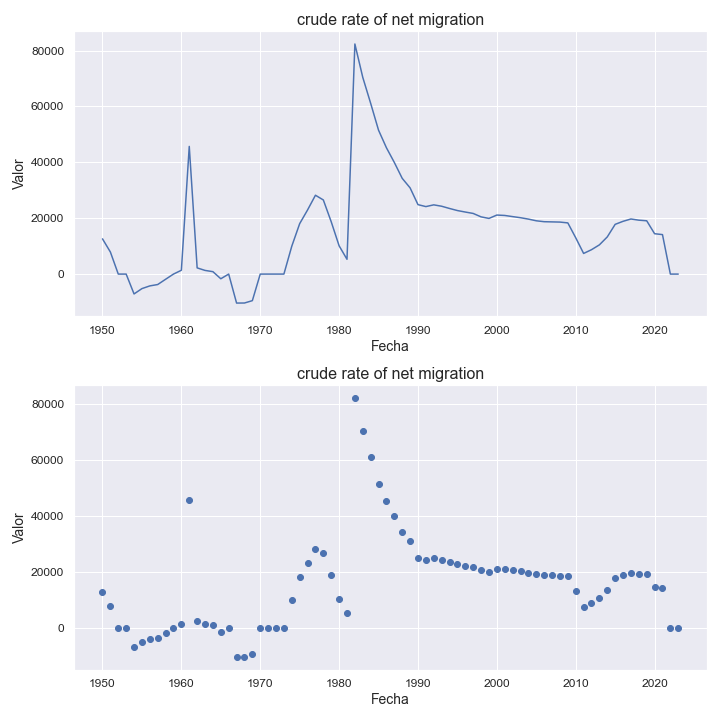

Values plotted in this chart, from the file beside it:
indicatorshortname, locationid, location, iso2, timeid, time, value
crude rate of net migration, 652, saint barthélemy, bl, 1, 1950, 12607
crude rate of net migration, 652, saint barthélemy, bl, 2, 1951, 7893
crude rate of net migration, 652, saint barthélemy, bl, 3, 1952, 0.0
crude rate of net migration, 652, saint barthélemy, bl, 4, 1953, 0.0
crude rate of net migration, 652, saint barthélemy, bl, 5, 1954, -7109
crude rate of net migration, 652, saint barthélemy, bl, 6, 1955, -5196
crude rate of net migration, 652, saint barthélemy, bl, 7, 1956, -4231
crude rate of net migration, 652, saint barthélemy, bl, 8, 1957, -3739
crude rate of net migration, 652, saint barthélemy, bl, 9, 1958, -1857
crude rate of net migration, 652, saint barthélemy, bl, 10, 1959, 0.0
crude rate of net migration, 652, saint barthélemy, bl, 11, 1960, 1367
crude rate of net migration, 652, saint barthélemy, bl, 12, 1961, 45689
crude rate of net migration, 652, saint barthélemy, bl, 13, 1962, 2219
crude rate of net migration, 652, saint barthélemy, bl, 14, 1963, 1313
crude rate of net migration, 652, saint barthélemy, bl, 15, 1964, 863.0
crude rate of net migration, 652, saint barthélemy, bl, 16, 1965, -1673
crude rate of net migration, 652, saint barthélemy, bl, 17, 1966, 0.0
crude rate of net migration, 652, saint barthélemy, bl, 18, 1967, -10373
crude rate of net migration, 652, saint barthélemy, bl, 19, 1968, -10352
crude rate of net migration, 652, saint barthélemy, bl, 20, 1969, -9508
crude rate of net migration, 652, saint barthélemy, bl, 21, 1970, -6.6
crude rate of net migration, 652, saint barthélemy, bl, 22, 1971, 0.0
crude rate of net migration, 652, saint barthélemy, bl, 23, 1972, 0.0
crude rate of net migration, 652, saint barthélemy, bl, 24, 1973, 0.0
crude rate of net migration, 652, saint barthélemy, bl, 25, 1974, 9983
crude rate of net migration, 652, saint barthélemy, bl, 26, 1975, 18044
crude rate of net migration, 652, saint barthélemy, bl, 27, 1976, 22949
crude rate of net migration, 652, saint barthélemy, bl, 28, 1977, 28217
crude rate of net migration, 652, saint barthélemy, bl, 29, 1978, 26528
crude rate of net migration, 652, saint barthélemy, bl, 30, 1979, 18714
crude rate of net migration, 652, saint barthélemy, bl, 31, 1980, 10119
crude rate of net migration, 652, saint barthélemy, bl, 32, 1981, 5292
crude rate of net migration, 652, saint barthélemy, bl, 33, 1982, 82346
crude rate of net migration, 652, saint barthélemy, bl, 34, 1983, 70402
crude rate of net migration, 652, saint barthélemy, bl, 35, 1984, 61118
crude rate of net migration, 652, saint barthélemy, bl, 36, 1985, 51496
crude rate of net migration, 652, saint barthélemy, bl, 37, 1986, 45209
crude rate of net migration, 652, saint barthélemy, bl, 38, 1987, 39958
crude rate of net migration, 652, saint barthélemy, bl, 39, 1988, 34266
crude rate of net migration, 652, saint barthélemy, bl, 40, 1989, 30856
crude rate of net migration, 652, saint barthélemy, bl, 41, 1990, 24854
crude rate of net migration, 652, saint barthélemy, bl, 42, 1991, 24154
crude rate of net migration, 652, saint barthélemy, bl, 43, 1992, 24776
crude rate of net migration, 652, saint barthélemy, bl, 44, 1993, 24281
crude rate of net migration, 652, saint barthélemy, bl, 45, 1994, 23481
crude rate of net migration, 652, saint barthélemy, bl, 46, 1995, 22736
crude rate of net migration, 652, saint barthélemy, bl, 47, 1996, 22203
crude rate of net migration, 652, saint barthélemy, bl, 48, 1997, 21701
crude rate of net migration, 652, saint barthélemy, bl, 49, 1998, 20476
crude rate of net migration, 652, saint barthélemy, bl, 50, 1999, 19921
crude rate of net migration, 652, saint barthélemy, bl, 51, 2000, 21126
crude rate of net migration, 652, saint barthélemy, bl, 52, 2001, 20982
crude rate of net migration, 652, saint barthélemy, bl, 53, 2002, 20567
crude rate of net migration, 652, saint barthélemy, bl, 54, 2003, 20175
crude rate of net migration, 652, saint barthélemy, bl, 55, 2004, 19674
crude rate of net migration, 652, saint barthélemy, bl, 56, 2005, 19071
crude rate of net migration, 652, saint barthélemy, bl, 57, 2006, 18746
crude rate of net migration, 652, saint barthélemy, bl, 58, 2007, 18678
crude rate of net migration, 652, saint barthélemy, bl, 59, 2008, 18611
crude rate of net migration, 652, saint barthélemy, bl, 60, 2009, 18316
... 14 more rows
